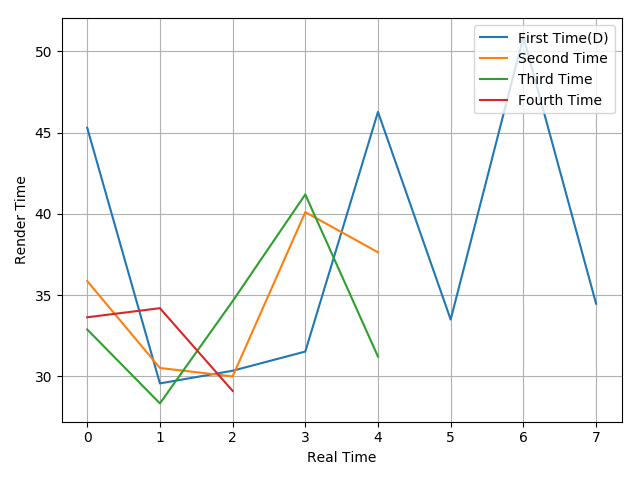

The file beside this chart, header and first rows:
45.29, 29.56, 30.34, 31.52, 46.27, 33.49, 50.89, 34.47
35.86, 30.51, 29.99, 40.1, 37.63
32.88, 28.33, 34.62, 41.19, 31.21
33.63, 34.19, 29.1
